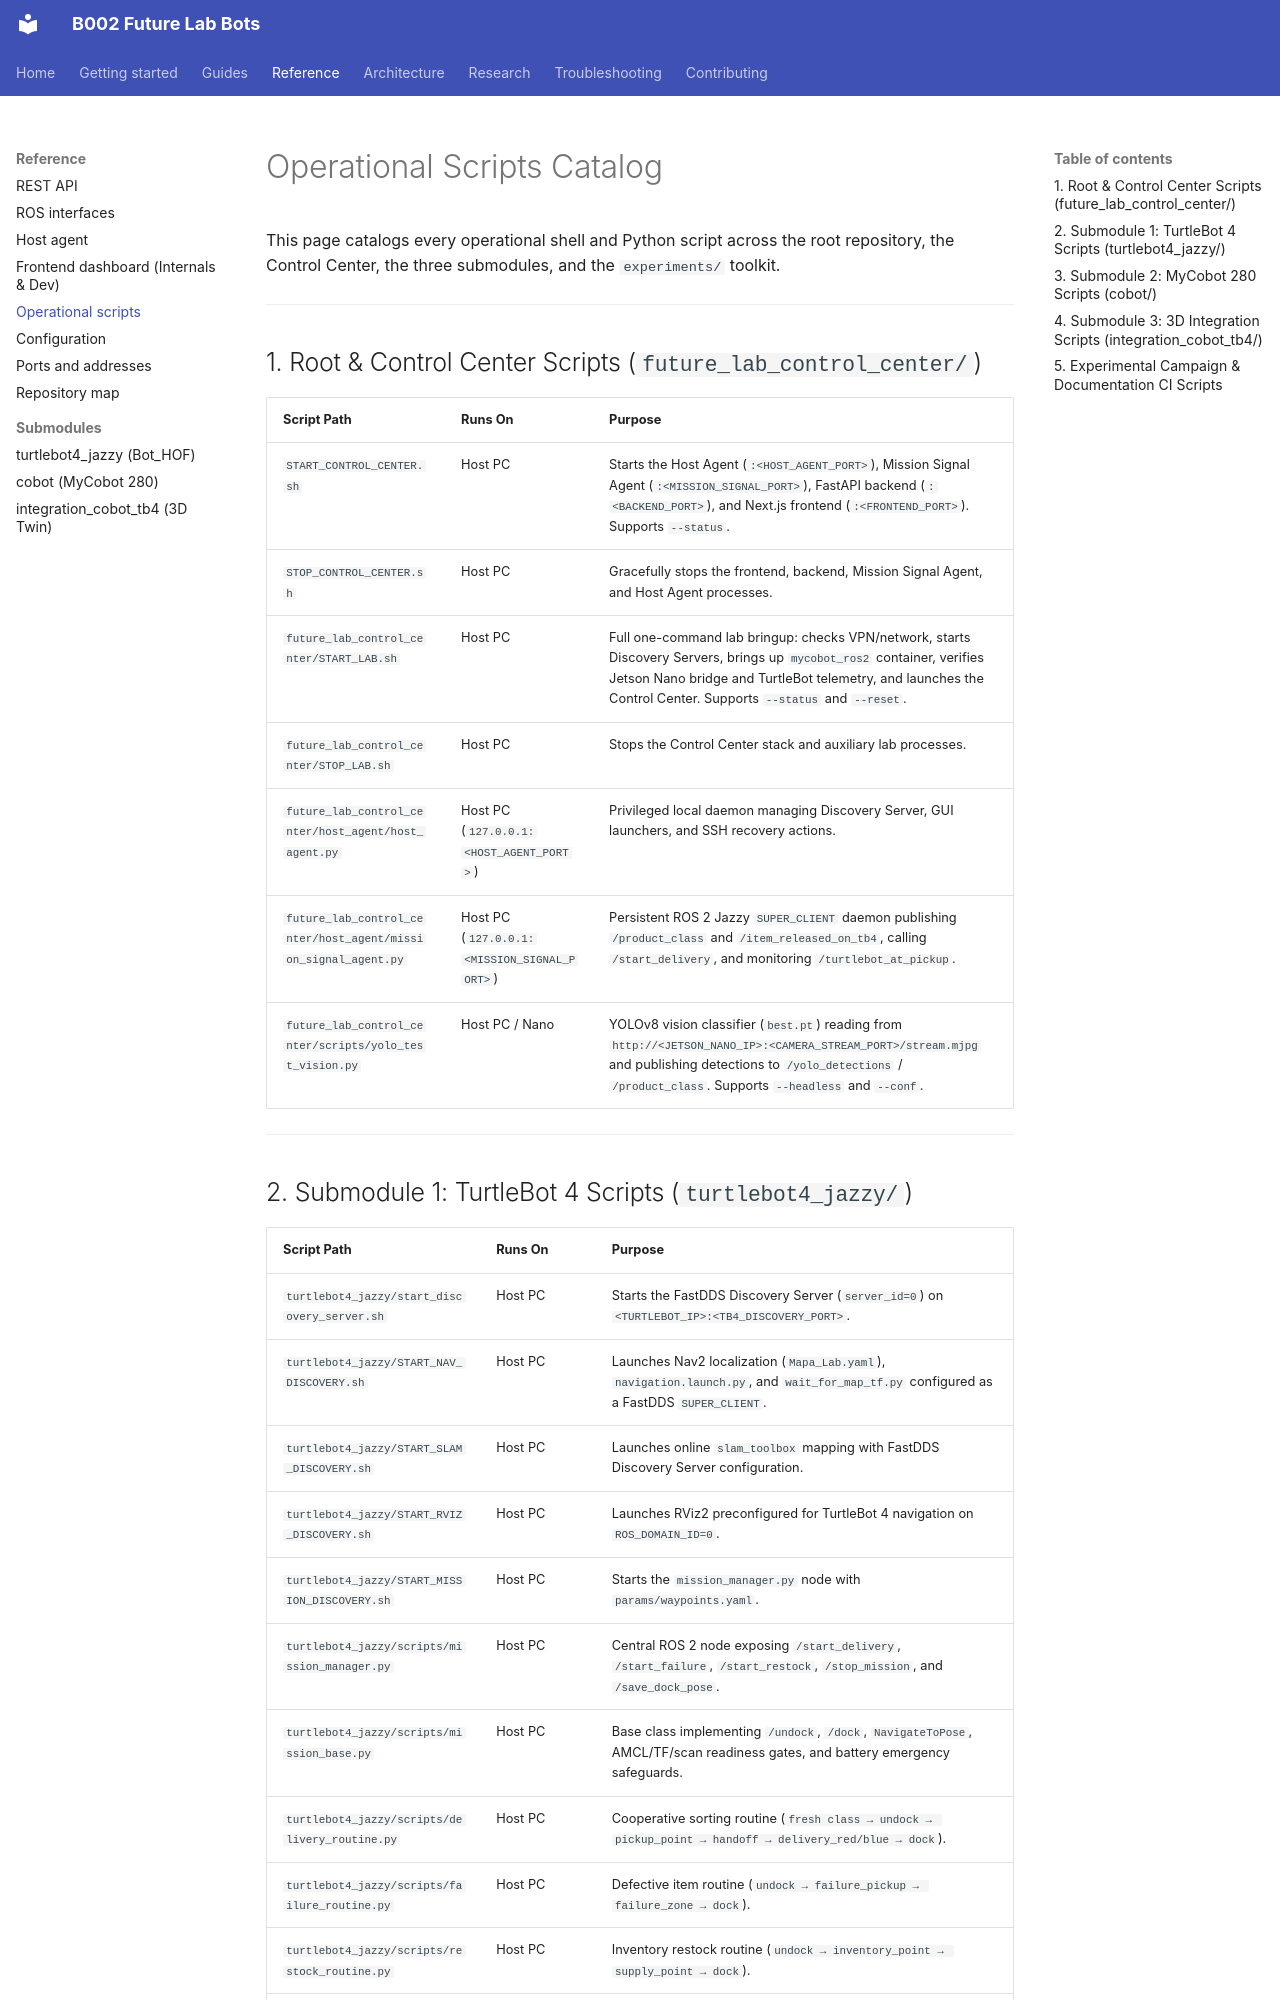

repository: B002-FUTURE-LAB/B002_Future_Lab_Bots · page: reference/scripts/index.html · generator: mkdocs

# Operational Scripts Catalog

This page catalogs every operational shell and Python script across the root repository, the Control Center, the three submodules, and the `experiments/` toolkit.

---

## 1. Root & Control Center Scripts (`future_lab_control_center/`)

| Script Path | Runs On | Purpose |
| :--- | :--- | :--- |
| `START_CONTROL_CENTER.sh` | Host PC | Starts the Host Agent (`:<HOST_AGENT_PORT>`), Mission Signal Agent (`:<MISSION_SIGNAL_PORT>`), FastAPI backend (`:<BACKEND_PORT>`), and Next.js frontend (`:<FRONTEND_PORT>`). Supports `--status`. |
| `STOP_CONTROL_CENTER.sh` | Host PC | Gracefully stops the frontend, backend, Mission Signal Agent, and Host Agent processes. |
| `future_lab_control_center/START_LAB.sh` | Host PC | Full one-command lab bringup: checks VPN/network, starts Discovery Servers, brings up `mycobot_ros2` container, verifies Jetson Nano bridge and TurtleBot telemetry, and launches the Control Center. Supports `--status` and `--reset`. |
| `future_lab_control_center/STOP_LAB.sh` | Host PC | Stops the Control Center stack and auxiliary lab processes. |
| `future_lab_control_center/host_agent/host_agent.py` | Host PC (`127.0.0.1:<HOST_AGENT_PORT>`) | Privileged local daemon managing Discovery Server, GUI launchers, and SSH recovery actions. |
| `future_lab_control_center/host_agent/mission_signal_agent.py` | Host PC (`127.0.0.1:<MISSION_SIGNAL_PORT>`) | Persistent ROS 2 Jazzy `SUPER_CLIENT` daemon publishing `/product_class` and `/item_released_on_tb4`, calling `/start_delivery`, and monitoring `/turtlebot_at_pickup`. |
| `future_lab_control_center/scripts/yolo_test_vision.py` | Host PC / Nano | YOLOv8 vision classifier (`best.pt`) reading from `http://<JETSON_NANO_IP>:<CAMERA_STREAM_PORT>/stream.mjpg` and publishing detections to `/yolo_detections` / `/product_class`. Supports `--headless` and `--conf`. |

---
